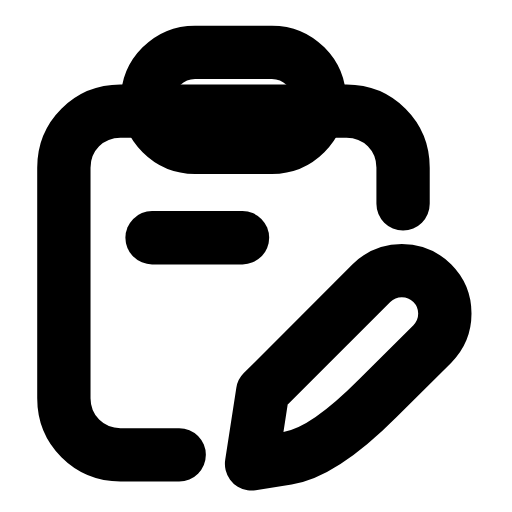
t = 0.00 s
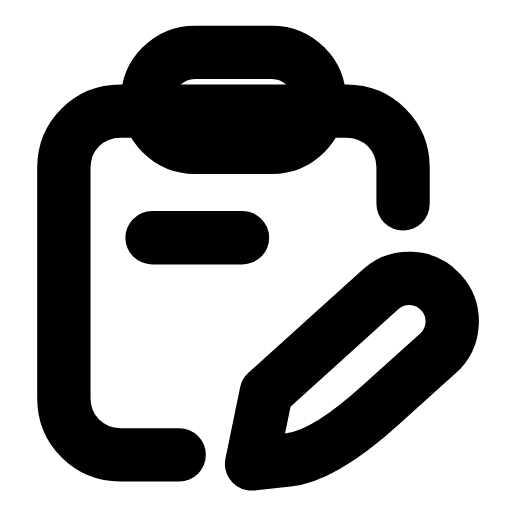
t = 0.24 s
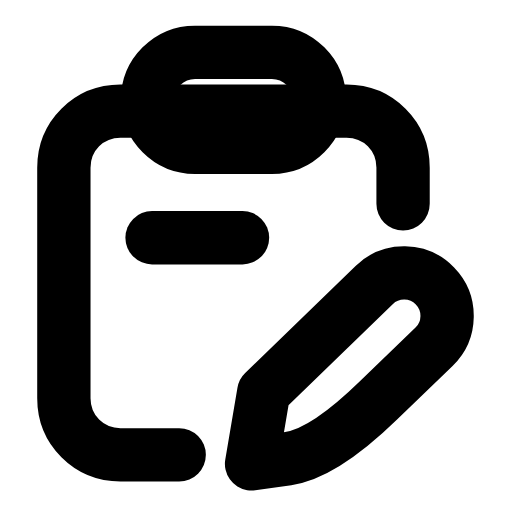
t = 0.44 s
t = 0.68 s: frame unchanged from t = 0.00 s, image omitted
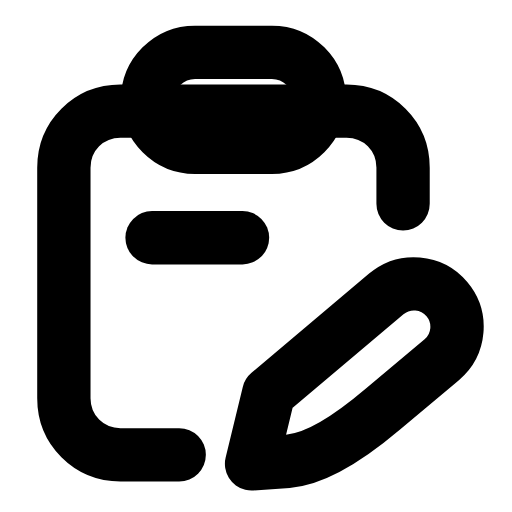
t = 0.92 s
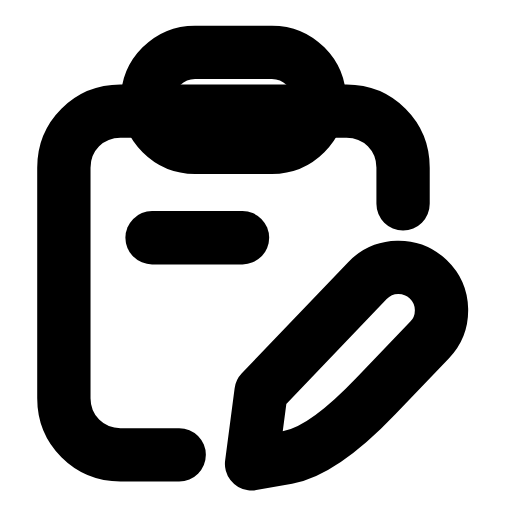
t = 1.17 s

The animated SVG that drew these frames (rendered in a browser with its animation timeline set to each time). Animation: 1 SMIL element (animateTransform=1); one cycle of 1.40 s, repeats indefinitely.

<svg xmlns="http://www.w3.org/2000/svg" width="24" height="24" viewBox="0 0 24 24" fill="none"><g transform="translate(-1.776 -0.728) scale(1.06)"><path stroke="currentColor" stroke-width="2.358" stroke-linecap="round" stroke-linejoin="round" fill="none" d="M9.6 20.8L7 20.8C5.6 20.8 4.5 19.7 4.5 18.3L4.5 8.1C4.5 6.7 5.6 5.6 7 5.6L17 5.6C18.4 5.6 19.5 6.7 19.5 8.1L19.5 9.7"></path><rect stroke="currentColor" stroke-width="2.358" stroke-linecap="round" stroke-linejoin="round" fill="none" x="8.2" y="3" width="7.6" height="4.2" rx="2.1"></rect><line stroke="currentColor" stroke-width="2.358" stroke-linecap="round" stroke-linejoin="round" fill="none" x1="8.4" x2="12.4" y1="11.2" y2="11.2"></line><g><animateTransform attributeName="transform" type="rotate" values="0 12.8 21.2;-7 12.8 21.2;5 12.8 21.2;0 12.8 21.2;0 12.8 21.2;5 12.8 21.2;-7 12.8 21.2;0 12.8 21.2;0 12.8 21.2" keyTimes="0;0.135;0.27;0.45;0.6;0.72;0.81;0.9;1" dur="1.4s" repeatCount="indefinite" calcMode="spline" keySplines="0.16 1 0.3 1;0.16 1 0.3 1;0.16 1 0.3 1;0.16 1 0.3 1;0.16 1 0.3 1;0.16 1 0.3 1;0.16 1 0.3 1;0.16 1 0.3 1"/><path stroke="currentColor" stroke-width="2.358" stroke-linecap="round" stroke-linejoin="round" fill="none" d="M12.8 21.2L14.39 20.95Q15.98 20.71 18.38 18.3L20.79 15.9A1.9 1.9 0 0 0 18.1 13.21L13.29 18.02Z"></path></g></g></svg>
